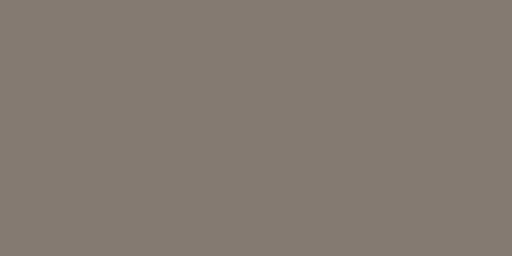
t = 0.00 s
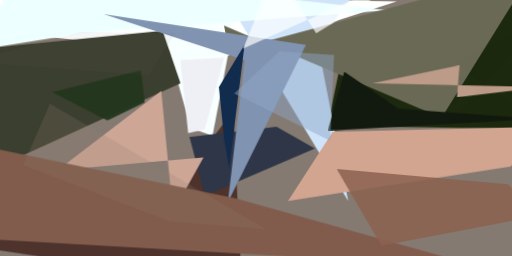
t = 2.99 s
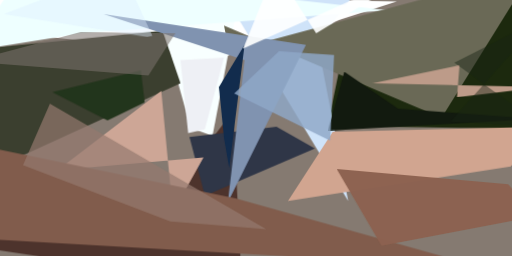
t = 3.12 s
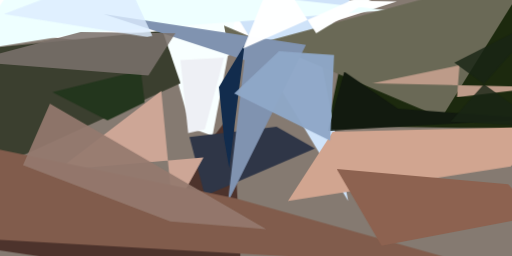
t = 3.24 s
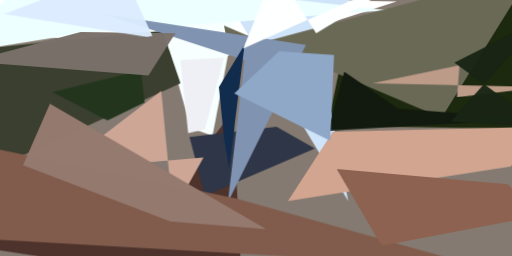
t = 3.37 s
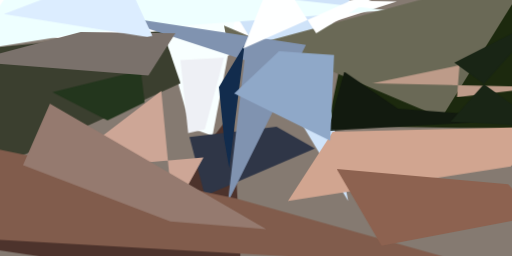
t = 3.49 s

The animated SVG that drew these frames (rendered in a browser with its animation timeline set to each time). Animation: 1 CSS @keyframes rule; one cycle of 3.49 s.

<svg xmlns="http://www.w3.org/2000/svg" viewBox="0 0 400 200"><style>@keyframes fadeIn{from{opacity: 0}to{opacity: 1}}g.animated&gt;*{opacity: 0;animation: fadeIn .5s forwards}</style><path fill="#857a71" d="M0 0h400v200H0z"/><g class="animated"><path fill="#fff" d="M-5-4l-19 26 200 22L310 1z" style="animation-delay:0s"/><path fill="#1c290e" d="M256 98l168 3-28-117-129 61z" style="animation-delay:.19s"/><path fill="#f8ffff" d="M149 100L120-3l71-21-25 130z" style="animation-delay:.38s"/><path fill="#3b3f2f" d="M127 24l14 41L1 129l-25-90z" style="animation-delay:.56s"/><path fill="#cfe3f9" d="M272 157L248 33l44-57H163z" style="animation-delay:.75s"/><path fill="#4d332c" d="M132 152l50-65 7 137-213-32z" style="animation-delay:.93s"/><path fill="#eff" d="M64 26L303 8 19-24l-43 64z" style="animation-delay:1.1s"/><path fill="#d1a590" d="M424 99l-25 31-174 27 35-54z" style="animation-delay:1.28s"/><path fill="#6a6956" d="M345 92l72-116-238 64-4-20z" style="animation-delay:1.45s"/><path fill="#2f3647" d="M148 107l12 46 86-37-30-17z" style="animation-delay:1.61s"/><path fill="#cda696" d="M45 133l81-62 9 95 24-43z" style="animation-delay:1.76s"/><path fill="#121a0f" d="M419 93l-108-8-42-29-13 46z" style="animation-delay:1.91s"/><path fill="#8093b0" d="M178 158l61-123L81 11l110 36z" style="animation-delay:2.05s"/><path fill="#bd9b89" d="M359 51l-2 25 67-8-133-3z" style="animation-delay:2.19s"/><path fill="#815c4c" d="M-24 112l208 43 193 54-401-23z" style="animation-delay:2.31s"/><path fill="#122c4d" d="M191 35l-20 33 4 40 4 23z" style="animation-delay:2.43s"/><path fill="#eef0f5" d="M175 45l-34 2 6 57 13-3z" style="animation-delay:2.53s"/><path fill="#23361d" d="M110 55l3 25-29 14-43-22z" style="animation-delay:2.63s"/><path fill="#8d6250" d="M298 192l121-23-22-25-134-12z" style="animation-delay:2.71s"/><path fill="#feffff" d="M329-24l-82 50-32-50-25 62z" style="animation-delay:2.79s"/><path fill="#8fa8c8" d="M218 40l-35 33 75 37 3-67z" style="animation-delay:2.85s"/><path fill="#957a6f" d="M133 173l75 6L39 81l-21 48z" style="animation-delay:2.91s"/><path fill="#7a716b" d="M137 26l-74-1-87 23 140 11z" style="animation-delay:2.95s"/><path fill="#192515" d="M352 95l72 4-69-50 69-35z" style="animation-delay:2.98s"/><path fill="#dcedff" d="M95-24L3 11l112 18 4-1z" style="animation-delay:2.99s"/></g></svg>
